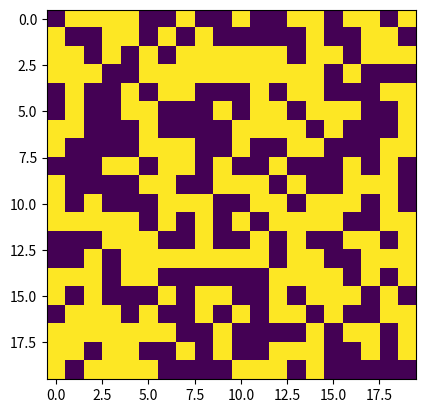
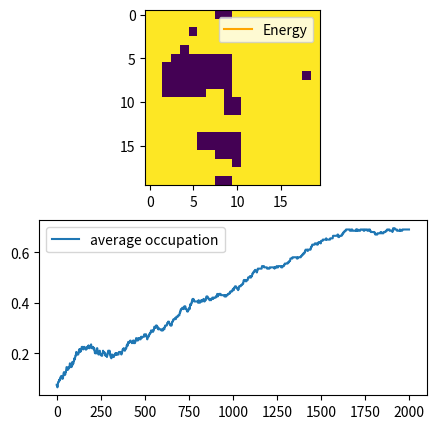

Python code for these plots, in order:
# ---
# jupyter:
#   jupytext:
#     formats: ipynb,scripts//py
#     text_representation:
#       extension: .py
#       format_name: light
#       format_version: '1.5'
#       jupytext_version: 1.3.4
#   kernelspec:
#     display_name: Python 3
#     language: python
#     name: python3
# ---

# + [markdown] toc=true
# <h1>Table of Contents<span class="tocSkip"></span></h1>
# <div class="toc"><ul class="toc-item"><li><span><a href="#Simple-first-run" data-toc-modified-id="Simple-first-run-1"><span class="toc-item-num">1&nbsp;&nbsp;</span>Simple first run</a></span></li></ul></div>
# -

import numpy as np
import matplotlib.pyplot as plt


# ## Simple first run
#
# 1. Iniatilize NxN grid
# 2. Compute the initial energy $E$
# 3. Flip random spin and compute $\Delta E$
# 4. Accept or reject based on criteria
# 5. Continue to 3

# +
def adjacent_indices_torus(idx, N):
    i, j = idx
    return [
        ((i+1)%N, j),
        ((i-1)%N, j),
        (i, (j+1)%N),
        (i, (j-1)%N),
    ]

def simulate_ising(grid, beta, J, mu):
    # This is not efficient, but is clear to read
    E = 0
    e_0 = 30
    for i in range(N):
        for j in range(N):
            adj_ = adjacent_indices_torus((i,j), N)
            E += sum(-J*grid[i,j]*grid[ix] for ix in adj_)
            E += -mu*grid[i, j]

    averages = []
    energies = []
    print('Starting energy', E)
    for n in range(int(2e3)):
        averages.append(np.mean(grid))
        energies.append(E)
        i, j = (np.random.randint(0, N, size=(2,)))
        x = grid[i, j]
        grid[i, j] = - x
        adj_ = adjacent_indices_torus((i,j), N)
        dE = sum(-J*x*grid[ix] for ix in adj_)
        dE += -mu*x
        dE = -2*dE

        accept_p = min(1, np.exp(-beta*dE))

        if accept_p>np.random.rand():
            E = E + dE
        else:
            #reset it back
            grid[i, j] = x
    return grid, averages, energies

adjacent_indices_torus((1, 20), 20)
# -

# Insight from using full energy
np.seterr(over='raise')

N = 20
grid = np.random.randint(low=0, high=2, size=(N, N))
plt.imshow(grid)
# Rescale to +-1
grid = -1 + 2*grid

# +
beta = 1/10
J = 10
mu = 1

grid, averages, energies = simulate_ising(grid, beta, J, mu)

# -

fig, axs = plt.subplots(2,1, figsize=(5,5))
plt.plot(averages, label='average occupation') 
plt.legend()
plt.sca(axs[0])
plt.plot(energies, label='Energy', color='orange') 
plt.legend()

plt.imshow(grid)




